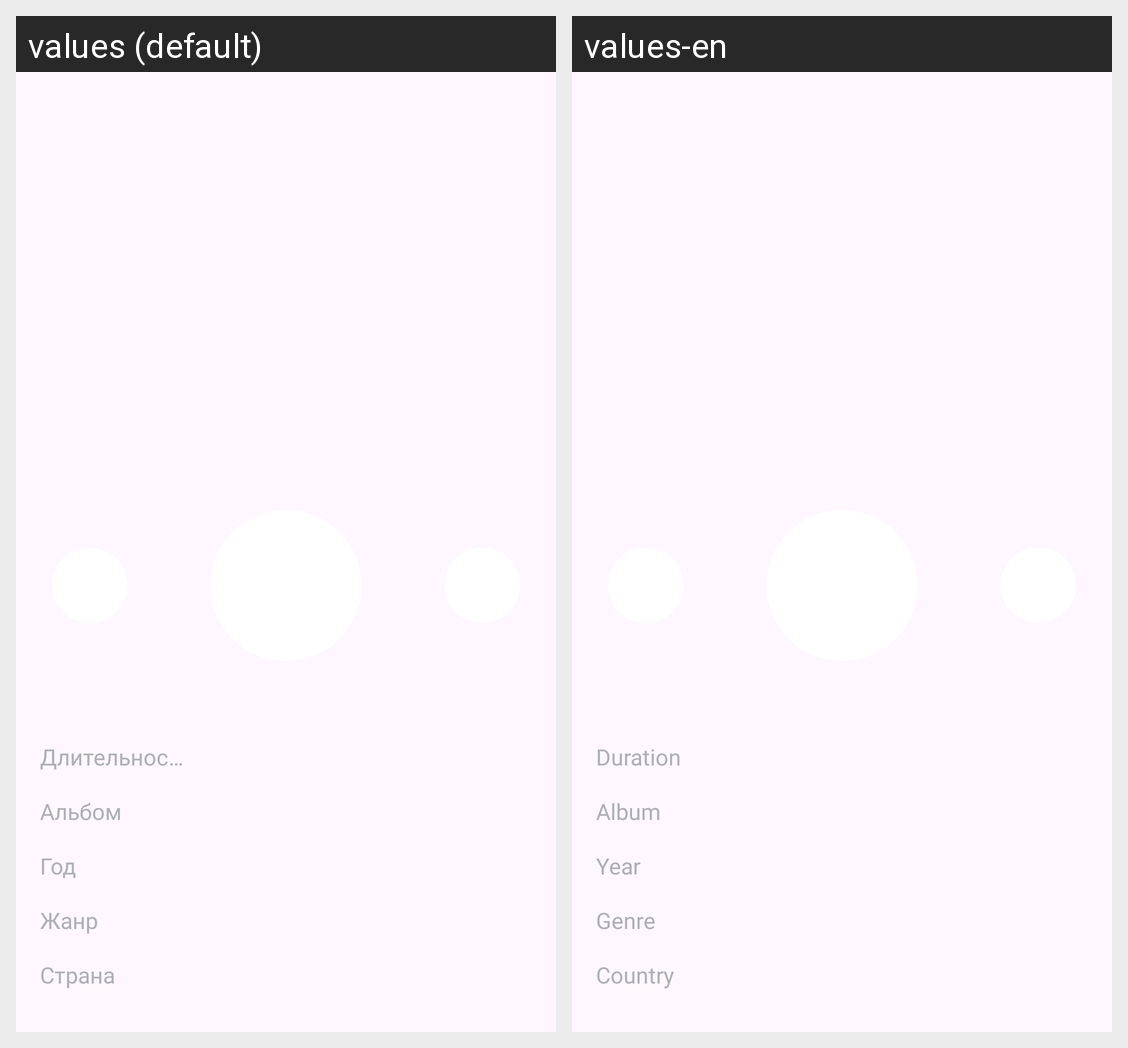

For this localized Android screen grid, give each drawn string resource with its value in every locale shown.
Android screen res/layout/player_activity.xml rendered under 2 locales, left to right: values (default), values-en. Device: Nexus 5 (rendered at 1080×1920; each locale shown at half size, 540×960, under a caption strip naming it); theme Base.Theme.PlaylistMaker.
Strings drawn on this screen, with the default value and each locale's value (text and hints the layout hard-codes, and strings that could not be matched under every locale, appear in the picture but are not listed):

country
  values: Страна
  values-en: Country

genre
  values: Жанр
  values-en: Genre

year
  values: Год
  values-en: Year

album
  values: Альбом
  values-en: Album

duration
  values: Длительность
  values-en: Duration
